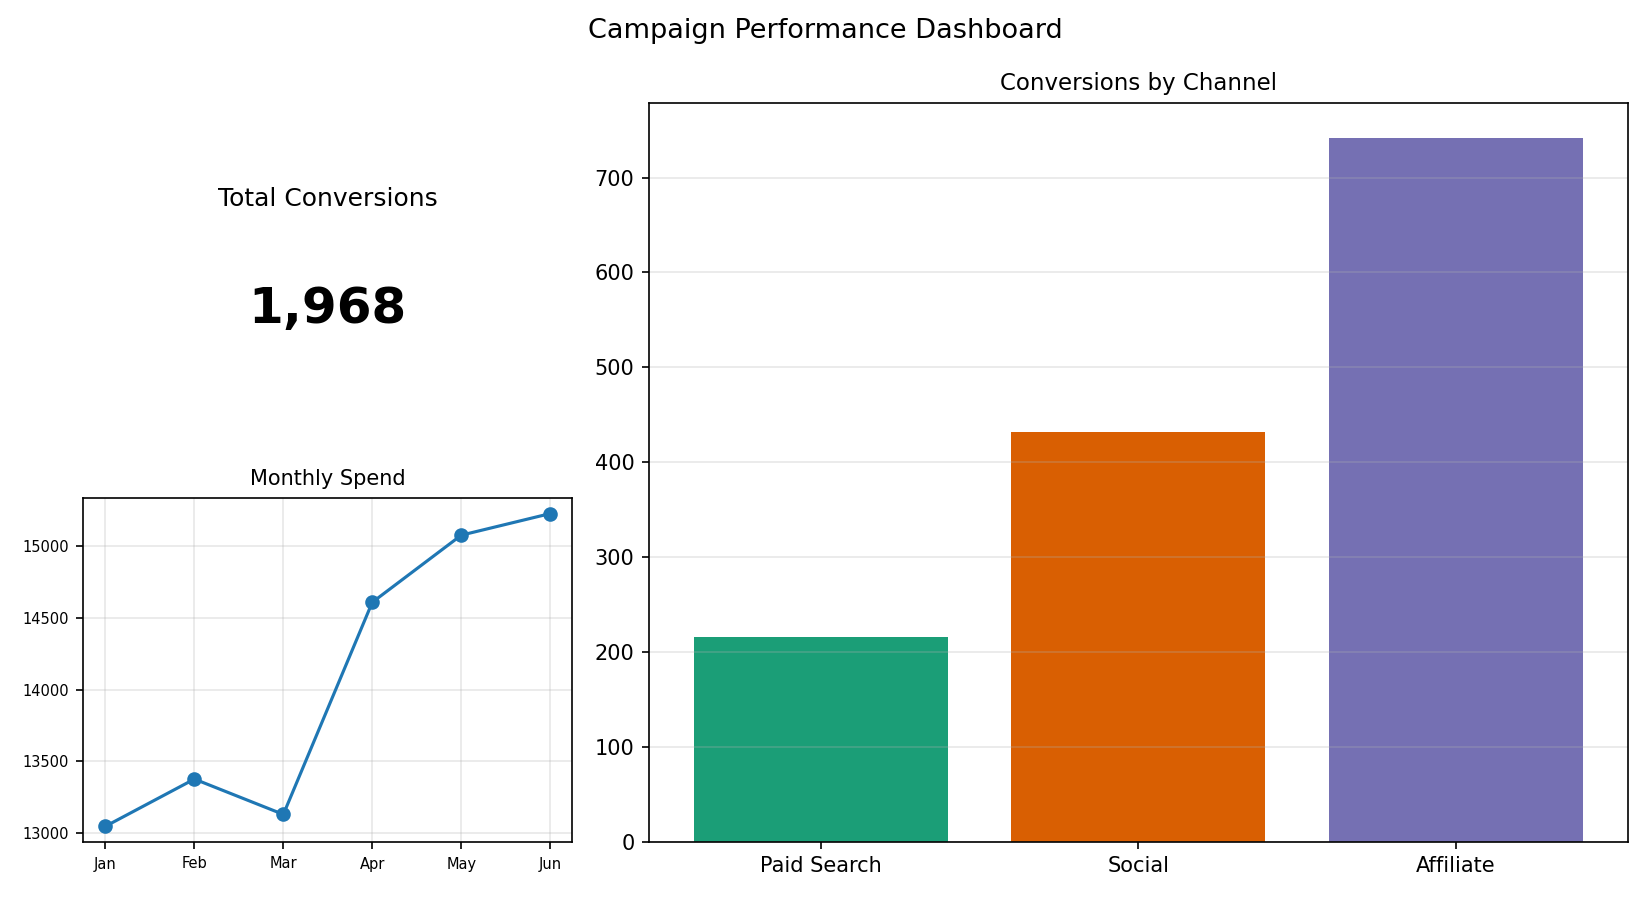

The table this chart was drawn from, first rows:
Channel, Conversions
Paid Search, 216
Social, 432
Affiliate, 742
